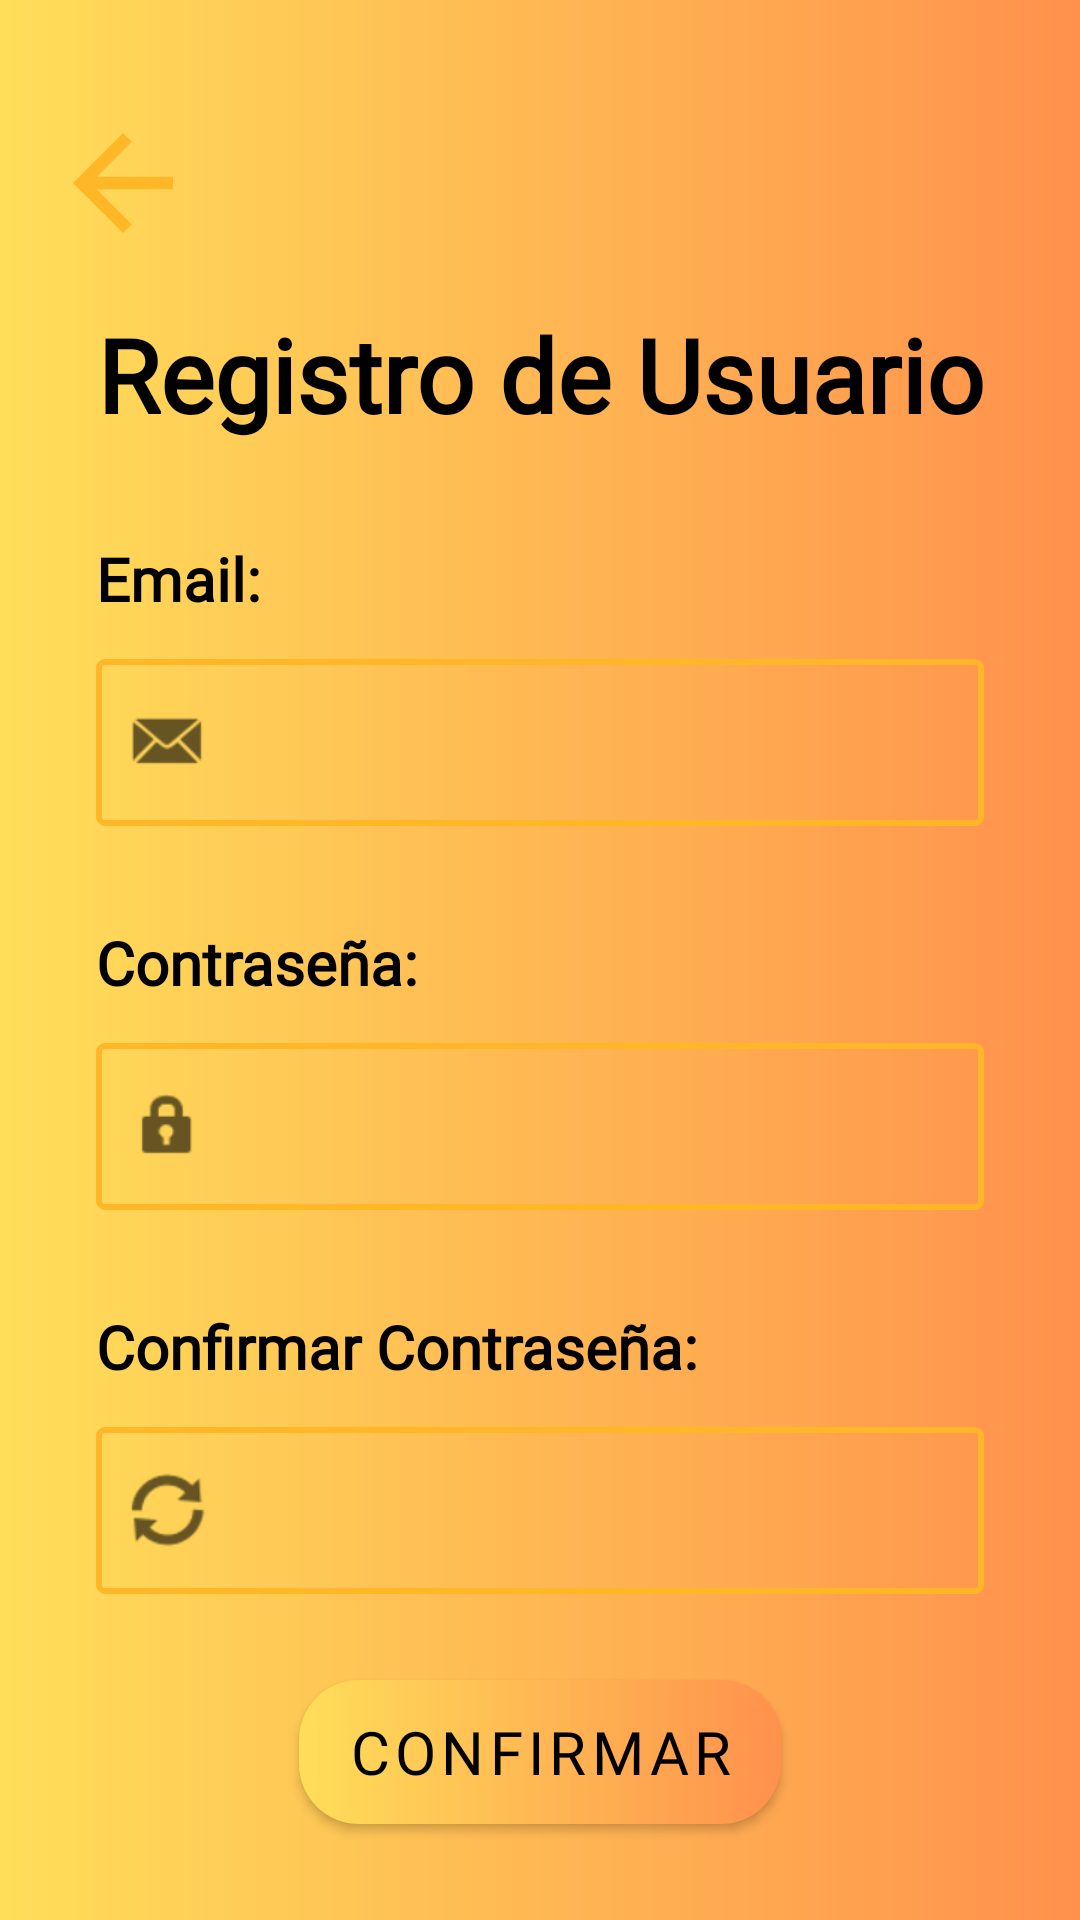

Reconstruct the res/layout file that produces this screen, plus the resources it refers to.
<!-- AndroidManifest.xml: application theme Theme.RetrofitAfrica -->
<!-- res/layout/activity_sign_in.xml -->
<?xml version="1.0" encoding="utf-8"?>
<LinearLayout xmlns:android="http://schemas.android.com/apk/res/android"
    xmlns:app="http://schemas.android.com/apk/res-auto"
    xmlns:tools="http://schemas.android.com/tools"
    android:layout_width="match_parent"
    android:layout_height="match_parent"
    android:background="@drawable/background_initscreen"
    android:orientation="vertical"
    tools:context=".view.SignInActivity">

    <Space
        android:layout_width="match_parent"
        android:layout_height="20dp" />

    <androidx.constraintlayout.widget.ConstraintLayout
        android:layout_width="match_parent"
        android:layout_height="match_parent"
        android:background="@drawable/login_screen">

        <ImageView
            android:id="@+id/ivBackButton"
            android:layout_width="50dp"
            android:layout_height="50dp"
            android:layout_marginStart="16dp"
            android:layout_marginTop="16dp"
            android:contentDescription="@string/backContent"
            app:layout_constraintStart_toStartOf="parent"
            app:layout_constraintTop_toTopOf="parent"
            app:srcCompat="?attr/actionModeCloseDrawable"
            app:tint="@color/SelectiveYellow"
            tools:ignore="ImageContrastCheck" />

        <TextView
            android:id="@+id/textView"
            android:layout_width="0dp"
            android:layout_height="wrap_content"
            android:layout_marginStart="16dp"
            android:layout_marginTop="16dp"
            android:layout_marginEnd="16dp"
            android:fontFamily="@font/nunito_black"
            android:text="@string/textSignInScreen"
            android:textAlignment="center"
            android:textColor="@color/black"
            android:textSize="34sp"
            android:textStyle="bold"
            app:layout_constraintEnd_toEndOf="parent"
            app:layout_constraintStart_toStartOf="parent"
            app:layout_constraintTop_toBottomOf="@+id/ivBackButton" />

        <TextView
            android:id="@+id/textView2"
            android:layout_width="wrap_content"
            android:layout_height="wrap_content"
            android:layout_marginStart="16dp"
            android:layout_marginTop="32dp"
            android:fontFamily="@font/nunito_black"
            android:text="@string/emailHint"
            android:textColor="@color/black"
            android:textSize="20sp"
            android:textStyle="bold"
            app:layout_constraintStart_toStartOf="@+id/textView"
            app:layout_constraintTop_toBottomOf="@+id/textView" />

        <com.google.android.material.textfield.TextInputLayout
            android:id="@+id/textInputLayout"
            style="@style/Widget.MaterialComponents.TextInputLayout.OutlinedBox"
            android:layout_width="0dp"
            android:layout_height="wrap_content"
            android:layout_marginTop="8dp"
            android:layout_marginEnd="16dp"
            app:layout_constraintEnd_toEndOf="@+id/textView"
            app:layout_constraintStart_toStartOf="@+id/textView2"
            app:layout_constraintTop_toBottomOf="@+id/textView2"
            app:startIconDrawable="@android:drawable/sym_action_email">

            <com.google.android.material.textfield.TextInputEditText
                android:id="@+id/tietSignMail"
                android:layout_width="match_parent"
                android:layout_height="wrap_content"
                android:background="@drawable/textinput_stroke"
                android:fontFamily="@font/nunito_bold"
                android:inputType="textEmailAddress"
                tools:ignore="SpeakableTextPresentCheck" />
        </com.google.android.material.textfield.TextInputLayout>

        <TextView
            android:id="@+id/textView5"
            android:layout_width="wrap_content"
            android:layout_height="wrap_content"
            android:layout_marginTop="32dp"
            android:fontFamily="@font/nunito_black"
            android:text="@string/passHint"
            android:textColor="@color/black"
            android:textSize="20sp"
            android:textStyle="bold"
            app:layout_constraintStart_toStartOf="@+id/textInputLayout"
            app:layout_constraintTop_toBottomOf="@+id/textInputLayout" />

        <com.google.android.material.textfield.TextInputLayout

            android:id="@+id/textInputLayout3"
            style="@style/Widget.MaterialComponents.TextInputLayout.OutlinedBox"
            android:layout_width="0dp"
            android:layout_height="wrap_content"
            android:layout_marginTop="8dp"
            app:layout_constraintEnd_toEndOf="@+id/textInputLayout"
            app:layout_constraintStart_toStartOf="@+id/textView5"
            app:layout_constraintTop_toBottomOf="@+id/textView5"
            app:startIconDrawable="@android:drawable/ic_lock_idle_lock">

            <com.google.android.material.textfield.TextInputEditText
                android:id="@+id/tietPass"
                style="textinput"
                android:layout_width="match_parent"
                android:layout_height="match_parent"
                android:background="@drawable/textinput_stroke"
                android:fontFamily="@font/nunito_bold"
                android:inputType="textPassword"
                android:singleLine="true"
                tools:ignore="SpeakableTextPresentCheck,DuplicateClickableBoundsCheck" />
        </com.google.android.material.textfield.TextInputLayout>

        <TextView
            android:id="@+id/textView3"
            android:layout_width="wrap_content"
            android:layout_height="wrap_content"
            android:layout_marginTop="32dp"
            android:fontFamily="@font/nunito_black"
            android:text="@string/textConfPassword"
            android:textColor="@color/black"
            android:textSize="20sp"
            android:textStyle="bold"
            app:layout_constraintStart_toStartOf="@+id/textInputLayout3"
            app:layout_constraintTop_toBottomOf="@+id/textInputLayout3" />

        <com.google.android.material.textfield.TextInputLayout
            android:id="@+id/textInputLayout2"
            style="@style/Widget.MaterialComponents.TextInputLayout.OutlinedBox"
            android:layout_width="0dp"
            android:layout_height="wrap_content"
            android:layout_marginTop="8dp"
            app:layout_constraintEnd_toEndOf="@+id/textInputLayout"
            app:layout_constraintStart_toStartOf="@+id/textView3"
            app:layout_constraintTop_toBottomOf="@+id/textView3"
            app:startIconDrawable="@android:drawable/ic_popup_sync">

            <com.google.android.material.textfield.TextInputEditText
                android:id="@+id/tietConfPass"
                style="textinput"
                android:layout_width="match_parent"
                android:layout_height="match_parent"
                android:background="@drawable/textinput_stroke"
                android:fontFamily="@font/nunito_bold"
                android:inputType="textPassword"
                android:singleLine="true"
                tools:ignore="SpeakableTextPresentCheck" />
        </com.google.android.material.textfield.TextInputLayout>

        <com.google.android.material.button.MaterialButton
            android:id="@+id/btSignIn"
            android:layout_width="wrap_content"
            android:layout_height="wrap_content"
            android:layout_marginBottom="32dp"
            android:background="@drawable/button_initscreen"
            android:fontFamily="@font/nunito_black"
            android:text="@string/textButtonConfirm"
            android:textSize="20sp"
            app:backgroundTint="@null"
            app:layout_constraintBottom_toBottomOf="parent"
            app:layout_constraintEnd_toEndOf="parent"
            app:layout_constraintStart_toStartOf="parent"
            app:layout_constraintTop_toBottomOf="@+id/textInputLayout2"
            app:layout_constraintVertical_bias="1" />

    </androidx.constraintlayout.widget.ConstraintLayout>


</LinearLayout>
<!-- resources referenced by this layout -->
<resources>
  <color name="SelectiveYellow">#FFB627</color>
  <color name="black">#FF000000</color>
  <!-- drawable background_initscreen (drawable) -->
  <?xml version="1.0" encoding="utf-8"?>
  <shape xmlns:android="http://schemas.android.com/apk/res/android" android:shape="rectangle">
      <gradient
          android:startColor="@color/lightYellow"
          android:endColor="@color/orange"
          />
  
  </shape>
  <!-- drawable button_initscreen (drawable) -->
  <?xml version="1.0" encoding="utf-8"?>
  <shape xmlns:android="http://schemas.android.com/apk/res/android" android:shape="rectangle">
      <gradient
          android:startColor="@color/lightYellow"
          android:endColor="@color/orange"
          />
      <corners android:radius="20dp"/>
  
  
  </shape>
  <!-- drawable textinput_stroke (drawable) -->
  <?xml version="1.0" encoding="utf-8"?>
  <shape xmlns:android="http://schemas.android.com/apk/res/android"
      android:shape="rectangle">
      <stroke android:width="2dp" android:color="@color/SelectiveYellow"/>
      <corners android:radius="2dp"/>
  </shape>
  <string name="backContent">Imagen de botón retroceso</string>
  <string name="emailHint">Email:</string>
  <string name="passHint">Contraseña:</string>
  <string name="textButtonConfirm">Confirmar</string>
  <string name="textConfPassword">Confirmar Contraseña:</string>
  <string name="textSignInScreen">Registro de Usuario</string>
  <style name="Theme.RetrofitAfrica" parent="Theme.MaterialComponents.DayNight.NoActionBar">
          
          <item name="colorPrimary">@color/PrincetonOrange</item>
          <item name="colorPrimaryVariant">@color/Tawny</item>
          <item name="colorOnPrimary">@color/black</item>
          
          <item name="colorSecondary">@color/Tekhelet</item>
          <item name="colorSecondaryVariant">@color/RussianViolet</item>
          <item name="colorOnSecondary">@color/white</item>
          
          <item name="android:statusBarColor">?attr/colorPrimaryVariant</item>
          
      </style>
  <color name="lightYellow">#ffde59</color>
  <color name="orange">#ff914d</color>
  <color name="PrincetonOrange">#FF9505</color>
  <color name="Tawny">#CC5803</color>
  <color name="Tekhelet">#5A189A</color>
  <color name="RussianViolet">#240046</color>
  <color name="white">#FFFFFFFF</color>
</resources>
